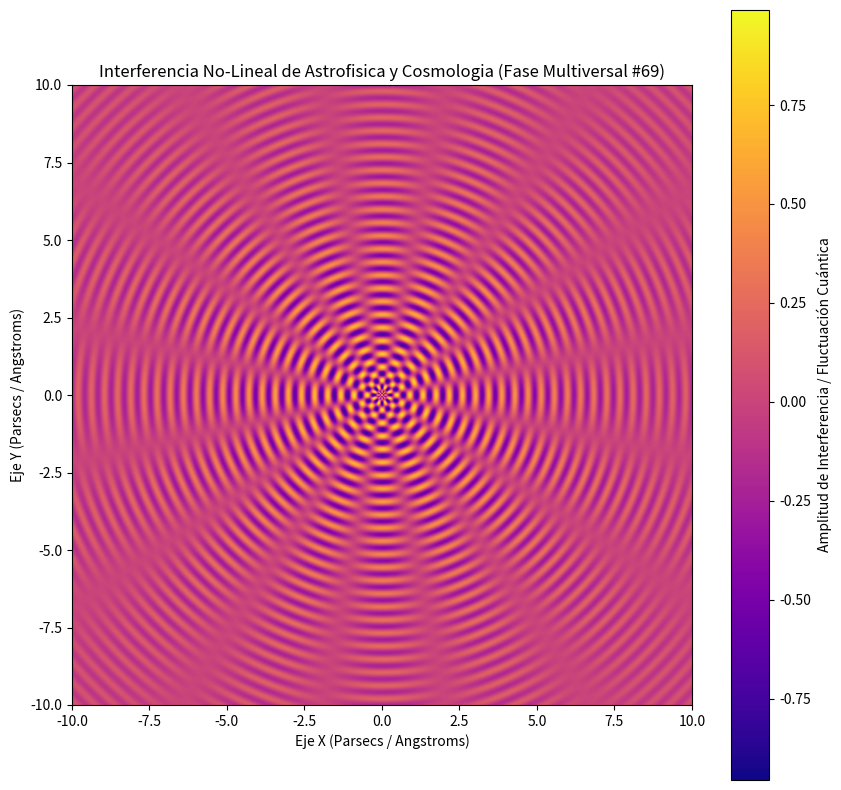

Generate this figure with matplotlib:
%matplotlib inline
# Simulación Multiversal: Astrofisica y Cosmologia - Variante 69
import numpy as np
import matplotlib.pyplot as plt

# Parámetros Físicos No-Lineales
omega_1 = 14.812
omega_2 = 8.046
lambda_decay = 0.17
phase_shift = 0.759

x = np.linspace(-10, 10, 800)
y = np.linspace(-10, 10, 800)
X, Y = np.meshgrid(x, y)

# Dinámica de Fluidos / Campos Tensor-Escalares (Fase Multiversal)
R = np.sqrt(X**2 + Y**2) + 1e-5
Z = (np.sin(omega_1 * R + phase_shift) * np.cos(omega_2 * np.arctan2(Y, X))) * np.exp(-lambda_decay * R)

plt.figure(figsize=(10, 10))
plt.imshow(Z, cmap='plasma', extent=[-10, 10, -10, 10], origin='lower')
plt.colorbar(label='Amplitud de Interferencia / Fluctuación Cuántica')
plt.title(r'Interferencia No-Lineal de Astrofisica y Cosmologia (Fase Multiversal #69)')
plt.xlabel('Eje X (Parsecs / Angstroms)')
plt.ylabel('Eje Y (Parsecs / Angstroms)')
plt.show()
